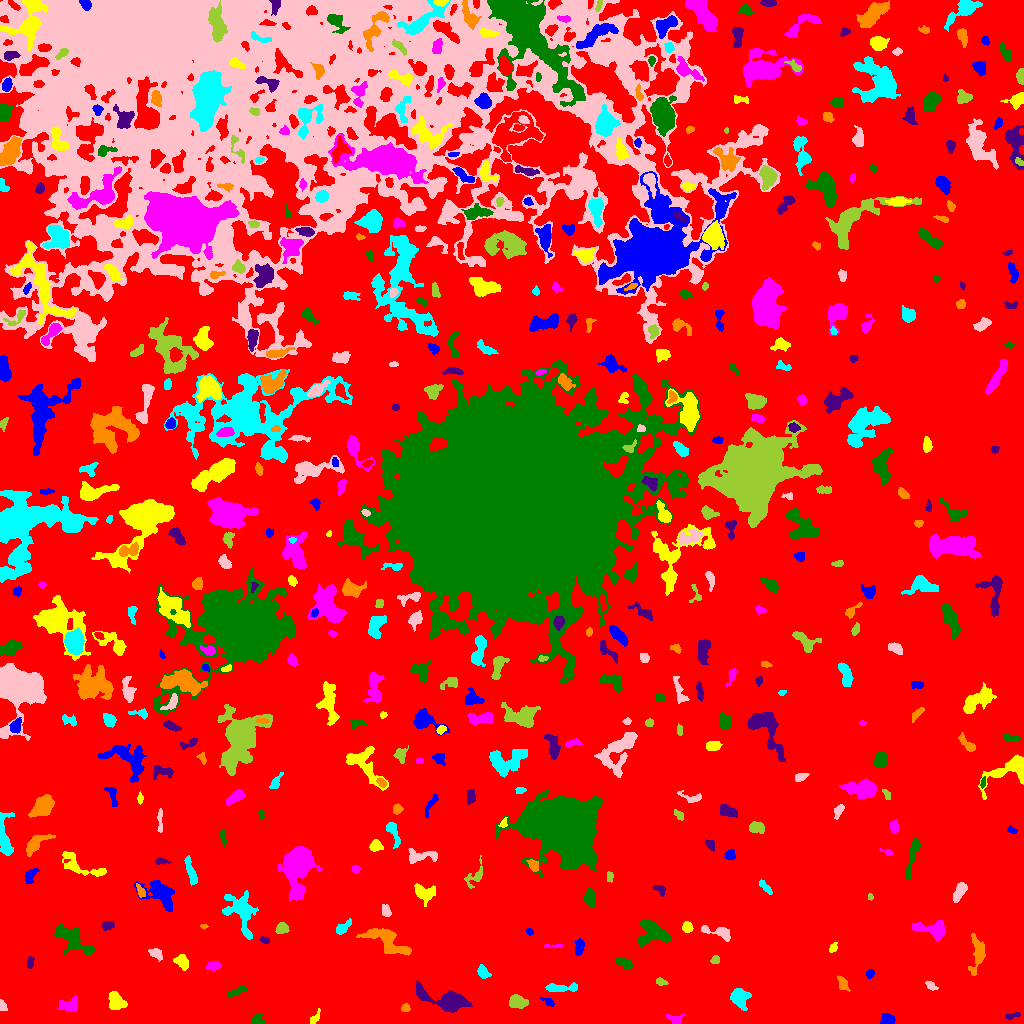

Source data for this figure (header and first rows):
ID, X, Y, A, B, theta, total_flux, mu_max, mu_median, mu_mean, R_fwhm, R_e, R10, R90, x_start, x_end, y_start, y_end, area, greylevel
0, 526.8, 483.4, 309.4, 267.4, 0.6252, 2981481, 15.0, 4.0, 4.085, 172.6, 249.7, 98.7, 388.1, 0, 1023, 0, 1023, 729823, 4.085
1, 884.3, 3.919, 3.019, 1.673, 1.431, 161.0, 5.0, 1.0, 1.134, 3.038, 2.646, 0.9772, 4.184, 880, 895, 0, 10, 142, 10.13
2, 315.1, 5.741, 4.056, 1.718, 0.9827, 189.0, 4.0, 2.0, 2.054, 4.442, 2.932, 1.128, 4.687, 310, 320, 0, 15, 92, 10.05
3, 674.7, 4.502, 4.54, 2.341, -0.1475, 203.0, 4.0, 1.0, 1.624, 4.37, 3.523, 1.382, 5.614, 666, 686, 0, 9, 125, 9.624
4, 257.7, 3.04, 2.835, 2.473, 0.04527, 479.0, 11.0, 3.0, 4.129, 3.241, 2.985, 1.128, 5.015, 251, 264, 0, 10, 116, 12.13
5, 1012, 7.708, 4.355, 1.423, 0.2471, 226.0, 5.0, 3.0, 2.825, 3.656, 2.932, 1.128, 4.549, 1005, 1020, 4, 11, 80, 10.82
6, 405.4, 15.28, 2.069, 1.914, 0.5814, 249.0, 7.0, 3.0, 3.557, 3.192, 2.523, 0.9772, 4.029, 401, 410, 12, 20, 70, 11.56
7, 739.3, 26.0, 4.738, 4.062, -1.044, 1033, 8.0, 3.0, 3.409, 6.05, 4.951, 1.954, 8.234, 730, 751, 13, 35, 303, 11.41
8, 2.331, 18.33, 2.914, 1.591, -1.202, 127.0, 4.0, 1.0, 1.74, 3.29, 2.459, 0.9772, 4.222, 0, 7, 13, 24, 73, 9.74
9, 517.5, 21.46, 4.445, 3.092, -0.2221, 957.0, 9.0, 4.0, 4.35, 5.642, 4.82, 1.871, 7.378, 509, 528, 15, 29, 220, 11.35
10, 287.8, 14.95, 2.778, 1.74, 0.5907, 256.0, 8.0, 3.0, 3.325, 3.29, 2.646, 0.9772, 4.26, 282, 292, 11, 21, 77, 11.32
11, 548.6, 21.42, 3.383, 1.612, -0.5242, 165.0, 4.0, 2.0, 1.988, 3.989, 2.706, 1.128, 4.406, 540, 554, 17, 26, 83, 9.988
12, 116.4, 21.3, 4.829, 3.736, -0.8604, 1220, 11.0, 4.0, 4.729, 5.202, 5.171, 1.954, 8.058, 108, 127, 14, 32, 258, 11.73
13, 69.39, 18.43, 4.993, 3.036, 0.09647, 621.0, 6.0, 3.0, 2.797, 6.283, 4.618, 1.871, 7.181, 57, 77, 12, 28, 222, 10.8
14, 237, 31.73, 5.91, 1.597, 0.401, 245.0, 4.0, 2.0, 1.992, 5.171, 3.613, 1.493, 5.557, 226, 246, 26, 37, 123, 10.99
15, 448.9, 22.01, 10.44, 4.319, -0.2768, 6962, 40.0, 5.0, 10.16, 6.482, 6.18, 2.394, 11.44, 416, 472, 11, 43, 685, 17.16
16, 842.5, 40.29, 3.941, 1.925, -0.9927, 154.0, 3.0, 1.0, 1.213, 3.909, 3.338, 1.262, 5.171, 837, 850, 32, 48, 127, 10.21
17, 560.4, 35.44, 8.829, 1.974, 0.01842, 615.0, 6.0, 3.0, 2.77, 6.358, 4.72, 1.954, 7.247, 545, 577, 32, 41, 222, 10.77
18, 930.8, 37.75, 3.086, 1.717, -0.6815, 191.0, 5.0, 2.0, 2.247, 3.432, 2.877, 1.128, 4.37, 925, 938, 33, 42, 85, 10.25
19, 660.7, 41.7, 2.974, 1.659, -0.2596, 189.0, 4.0, 2.0, 2.455, 4.406, 2.821, 1.128, 4.297, 656, 668, 38, 46, 77, 10.45
20, 378, 41.6, 5.983, 4.231, -0.001825, 4170, 34.0, 5.0, 8.066, 5.015, 5.382, 2.034, 9.901, 364, 396, 26, 51, 517, 16.07
21, 870, 49.88, 2.164, 1.8, 1.005, 184.0, 5.0, 3.0, 2.667, 3.432, 2.523, 0.9772, 3.949, 866, 874, 45, 54, 69, 10.67
22, 182.1, 61.73, 3.862, 2.8, -0.8377, 759.0, 9.0, 4.0, 4.413, 4.886, 4.107, 1.596, 6.433, 173, 188, 53, 69, 172, 11.41
23, 213.5, 57.5, 3.32, 2.036, 0.05101, 349.0, 7.0, 3.0, 2.983, 3.909, 3.338, 1.262, 5.109, 206, 220, 53, 62, 117, 10.98
24, 624.6, 60.26, 4.393, 2.16, -0.4228, 771.0, 10.0, 5.0, 5.14, 5.262, 3.909, 1.596, 5.971, 615, 632, 54, 66, 150, 12.14
25, 30.09, 60.81, 3.035, 1.622, 1.436, 150.0, 3.0, 2.0, 1.875, 3.949, 2.764, 1.128, 4.37, 27, 34, 55, 67, 80, 9.875
26, 978, 70.7, 8.526, 3.19, 1.497, 977.0, 10.0, 2.0, 2.816, 4.652, 4.918, 1.784, 8.482, 968, 985, 48, 90, 347, 10.82
27, 483, 50.98, 3.513, 2.39, -0.9456, 313.0, 5.0, 2.0, 2.353, 4.26, 3.568, 1.382, 5.499, 477, 491, 45, 59, 133, 10.35
28, 156.1, 70.08, 3.821, 2.242, -0.5796, 414.0, 7.0, 3.0, 3.26, 4.37, 3.613, 1.382, 5.47, 148, 162, 62, 75, 127, 11.26
29, 715.3, 63.64, 2.262, 2.059, 0.4571, 145.0, 3.0, 2.0, 2.042, 3.868, 2.764, 1.128, 4.184, 710, 719, 60, 68, 71, 10.04
30, 310.9, 77.07, 1.763, 1.523, 0.1408, 88.0, 4.0, 2.0, 2.047, 2.985, 2.034, 0.7979, 3.241, 307, 314, 74, 80, 43, 10.05
31, 579, 75.46, 4.043, 1.94, 1.438, 398.0, 7.0, 2.5, 2.843, 3.827, 3.385, 1.262, 5.499, 574, 584, 68, 85, 140, 10.84
32, 833.2, 75.32, 2.638, 1.686, 0.9536, 138.0, 4.0, 2.0, 1.89, 3.568, 2.523, 0.9772, 4.184, 829, 837, 71, 81, 73, 9.89
33, 553, 77.51, 5.771, 0.9998, -0.0024, 136.0, 4.0, 2.0, 2.159, 3.909, 2.523, 0.9772, 3.909, 544, 562, 76, 79, 63, 10.16
34, 72.5, 84.52, 11.3, 4.627, -0.6383, 2956, 12.0, 5.0, 5.424, 8.722, 7.695, 3.038, 11.78, 54, 95, 68, 100, 545, 11.42
35, 264.1, 83.37, 2.419, 1.432, -0.5141, 95.0, 3.0, 2.0, 1.508, 3.192, 2.326, 0.9772, 3.613, 259, 269, 80, 87, 63, 10.51
36, 387.4, 82.66, 12.25, 4.909, -0.5212, 2770, 14.0, 4.0, 4.594, 5.781, 7.715, 2.764, 12.11, 356, 411, 68, 95, 603, 11.59
37, 342.8, 95.18, 5.258, 1.845, 0.704, 232.0, 5.0, 1.0, 1.578, 3.478, 3.09, 1.262, 5.078, 336, 351, 89, 105, 147, 10.58
38, 717.9, 91.49, 8.663, 2.501, -0.2221, 602.0, 6.0, 2.0, 2.64, 5.836, 4.406, 1.784, 7.024, 701, 730, 82, 98, 228, 10.64
39, 282, 95.42, 2.892, 2.456, 0.328, 582.0, 11.0, 4.0, 4.477, 3.827, 3.385, 1.262, 5.323, 275, 289, 90, 101, 130, 12.48
40, 431, 98.46, 2.772, 1.612, 0.9898, 123.0, 4.0, 1.0, 1.482, 3.523, 2.459, 0.9772, 3.868, 426, 435, 93, 104, 83, 10.48
41, 529.6, 91.53, 1.427, 1.356, -0.4243, 53.0, 3.0, 1.0, 1.082, 2.394, 1.871, 0.5642, 2.821, 526, 533, 88, 95, 49, 10.08
42, 687, 96.1, 2.573, 2.263, -1.156, 399.0, 9.0, 3.0, 3.729, 3.478, 3.038, 1.128, 4.918, 682, 693, 91, 102, 107, 11.73
43, 932.8, 93.97, 9.14, 4.062, -0.1535, 1614, 9.0, 4.0, 4.374, 7.047, 6.05, 2.394, 9.424, 912, 945, 81, 103, 369, 11.37
44, 653.2, 91.71, 7.768, 5.559, -0.3634, 1691, 8.0, 3.0, 3.309, 8.33, 6.652, 2.585, 10.81, 638, 671, 75, 103, 511, 11.31
45, 107.6, 97.97, 2.912, 2.147, 0.1639, 217.0, 4.0, 2.0, 2.107, 4.652, 3.192, 1.262, 4.853, 102, 114, 93, 102, 103, 11.11
46, 203.7, 96.94, 2.013, 1.146, -0.0651, 125.0, 6.0, 4.0, 3.571, 2.932, 1.954, 0.7979, 2.877, 200, 208, 94, 99, 35, 10.57
47, 238.9, 113.3, 10.89, 6.934, -1.07, 1821, 10.0, 2.0, 2.666, 5.754, 7.291, 2.585, 12.26, 222, 258, 84, 133, 683, 10.67
48, 386.1, 111.7, 3.219, 2.1, -1.092, 249.0, 6.0, 2.0, 2.394, 3.29, 3.038, 1.128, 4.951, 382, 391, 107, 119, 104, 10.39
49, 870.2, 126.8, 1.518, 1.257, -1.461, 52.0, 3.0, 1.0, 1.405, 2.326, 1.693, 0.5642, 2.706, 868, 873, 123, 130, 37, 10.41
50, 98.85, 122.8, 2.567, 2.359, 0.1918, 492.0, 9.0, 4.0, 4.777, 4.029, 3.141, 1.262, 4.918, 93, 105, 117, 128, 103, 11.78
51, 160.2, 129.7, 9.948, 5.517, -0.6855, 2303, 9.0, 4.0, 4.105, 8.406, 7.506, 2.985, 11.71, 134, 174, 112, 143, 561, 11.11
52, 423.9, 131.2, 5.985, 3.791, -0.2819, 754.0, 7.0, 2.0, 2.712, 5.046, 4.951, 1.871, 7.919, 414, 435, 117, 140, 278, 10.71
53, 297.2, 159.3, 7.987, 5.682, 1.464, 26516, 124.0, 8.0, 22.82, 6.794, 6.933, 2.646, 13.07, 277, 322, 123, 177, 1162, 29.82
54, 589.9, 125.1, 3.942, 2.54, -1.311, 791.0, 10.0, 4.0, 4.37, 5.202, 4.029, 1.493, 6.358, 584, 595, 116, 135, 181, 12.37
55, 660.1, 133.7, 3.669, 2.146, -0.7322, 162.0, 3.0, 2.0, 1.723, 4.146, 3.141, 1.262, 4.853, 652, 665, 127, 138, 94, 9.723
56, 140.6, 132.1, 3.523, 1.695, -1.145, 267.0, 6.0, 3.0, 2.902, 4.068, 3.038, 1.262, 4.687, 136, 145, 126, 140, 92, 12.9
57, 764.9, 136.8, 4.534, 1.455, -0.8336, 312.0, 6.0, 3.0, 2.836, 4.442, 3.192, 1.262, 4.951, 759, 772, 129, 144, 110, 10.84
58, 959.6, 131.4, 5.16, 2.197, 1.052, 592.0, 7.0, 3.0, 3.067, 5.015, 4.26, 1.693, 6.604, 953, 967, 121, 141, 193, 11.07
59, 609.9, 146.9, 2.51, 1.73, -1.554, 137.0, 4.0, 2.0, 2.045, 3.827, 2.585, 0.9772, 4.029, 607, 613, 141, 152, 67, 10.04
... 487 more rows
